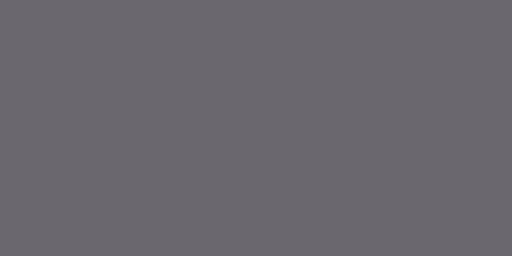
t = 0.00 s
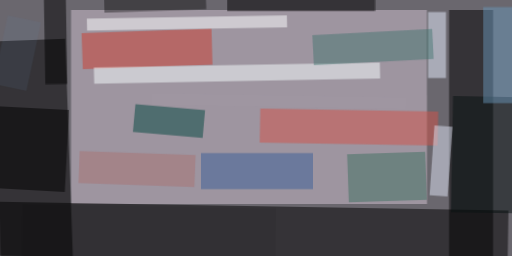
t = 2.99 s
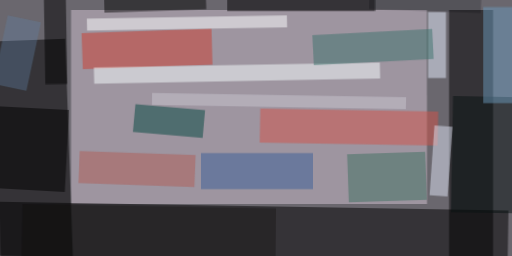
t = 3.12 s
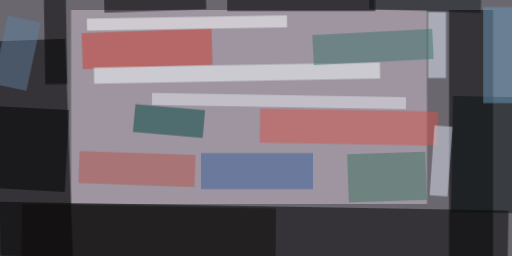
t = 3.24 s
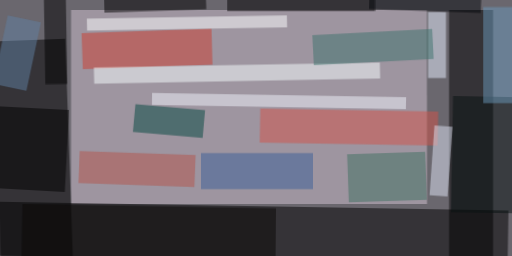
t = 3.37 s
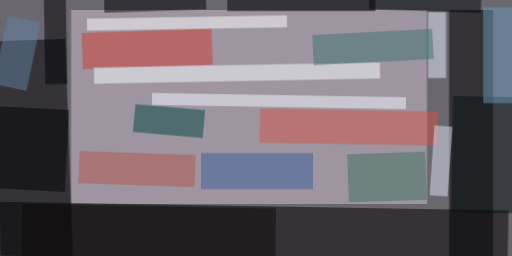
t = 3.49 s

The animated SVG that drew these frames (rendered in a browser with its animation timeline set to each time). Animation: 1 CSS @keyframes rule; one cycle of 3.49 s.

<svg xmlns="http://www.w3.org/2000/svg" viewBox="0 0 400 200"><style>
  @keyframes fadeIn {
    from {opacity: 0}
    to {opacity: 1}
  }
  g.animated > * {
    opacity: 0;
    animation: fadeIn .5s forwards;
  }</style><path fill="#6a676e" d="M0 0h400v200H0z"/><g class="animated"><path fill="#d1c4d1" fill-opacity=".5" d="M333.6 159.4H55.5V7.8h278z" style="animation-delay: 0.00s;"/><path fill-opacity=".5" d="M-1.2 157.5l398.4 7-.7 42.1-398.4-7z" style="animation-delay: 0.20s;"/><path fill-opacity=".5" d="M.6 202.5L-5.3 32.3l56.2-2 6 170.2zm384.6 3.8h-34.4V7.8h34.4z" style="animation-delay: 0.39s;"/><path fill="#00473e" fill-opacity=".5" d="M103.8 103l2-21.7 54.4 4.7-1.9 21.8z" style="animation-delay: 0.59s;"/><path fill-opacity=".5" d="M50.6 149.9l-56.1-3 3.3-64L54 86z" style="animation-delay: 0.78s;"/><path fill="#cc3c2f" fill-opacity=".5" d="M166 50.6L64.7 54l-1-28.1 101.5-3.5z" style="animation-delay: 0.96s;"/><path fill="#081212" fill-opacity=".5" d="M427.3 76.4l-1.5 90.6-73.5-1.2L354 75z" style="animation-delay: 1.15s;"/><path fill="#d15248" fill-opacity=".5" d="M202.9 111.3l.5-26.6 139 2.5-.5 26.5z" style="animation-delay: 1.33s;"/><path fill-opacity=".5" d="M50.5-54.8l2.1 120.3-17.2.3-2-120.3z" style="animation-delay: 1.50s;"/><path fill="#f7ffff" fill-opacity=".5" d="M297 61.3l-223.4 4-.3-12.6 223.4-3.9z" style="animation-delay: 1.67s;"/><path fill="#dee4f4" fill-opacity=".5" d="M353.5 99l-3.9 54.5-14-1 3.8-54.5z" style="animation-delay: 1.83s;"/><path fill="#e8efff" fill-opacity=".5" d="M348.4 9.4v51.5h-14V9.4z" style="animation-delay: 1.98s;"/><path fill-opacity=".5" d="M293-4V8.7H177.3V-4z" style="animation-delay: 2.12s;"/><path fill="#385f98" fill-opacity=".5" d="M157 147.7v-28.2h87.5v28.2z" style="animation-delay: 2.26s;"/><path fill="#3e7061" fill-opacity=".5" d="M332.1 118.5l1.3 37.5-60.9 2-1.3-37.4z" style="animation-delay: 2.38s;"/><path fill="#fdffff" fill-opacity=".5" d="M224.3 21.3L68 24l-.2-9.4L224.1 12z" style="animation-delay: 2.49s;"/><path fill="#6b98ba" fill-opacity=".5" d="M377.3 80.5v-75h43.8v75z" style="animation-delay: 2.60s;"/><path fill="#3c736d" fill-opacity=".5" d="M338.8 46l-93.6 4.9-1.2-23.4 93.6-5z" style="animation-delay: 2.69s;"/><path fill-opacity=".5" d="M81-5.6l79.6-2.8.6 15.6L81.5 10z" style="animation-delay: 2.77s;"/><path fill="#b3544a" fill-opacity=".5" d="M152.8 121.1l-1 25-90.5-3.2.9-25z" style="animation-delay: 2.84s;"/><path fill="#6382a4" fill-opacity=".5" d="M6 11.9l26 5.5L20.6 71l-26-5.5z" style="animation-delay: 2.90s;"/><path fill="#0c0a08" fill-opacity=".5" d="M216 162.7l-.8 45.3-198.4-3.5.8-45.3z" style="animation-delay: 2.94s;"/><path fill="#f3f7ff" fill-opacity=".5" d="M317.3 76l-.2 9.3L118.7 82l.1-9.4z" style="animation-delay: 2.97s;"/><path fill="#00060a" fill-opacity=".5" d="M288.6-8.6L376-5.5l-.5 15.6-87.5-3z" style="animation-delay: 2.99s;"/></g></svg>
